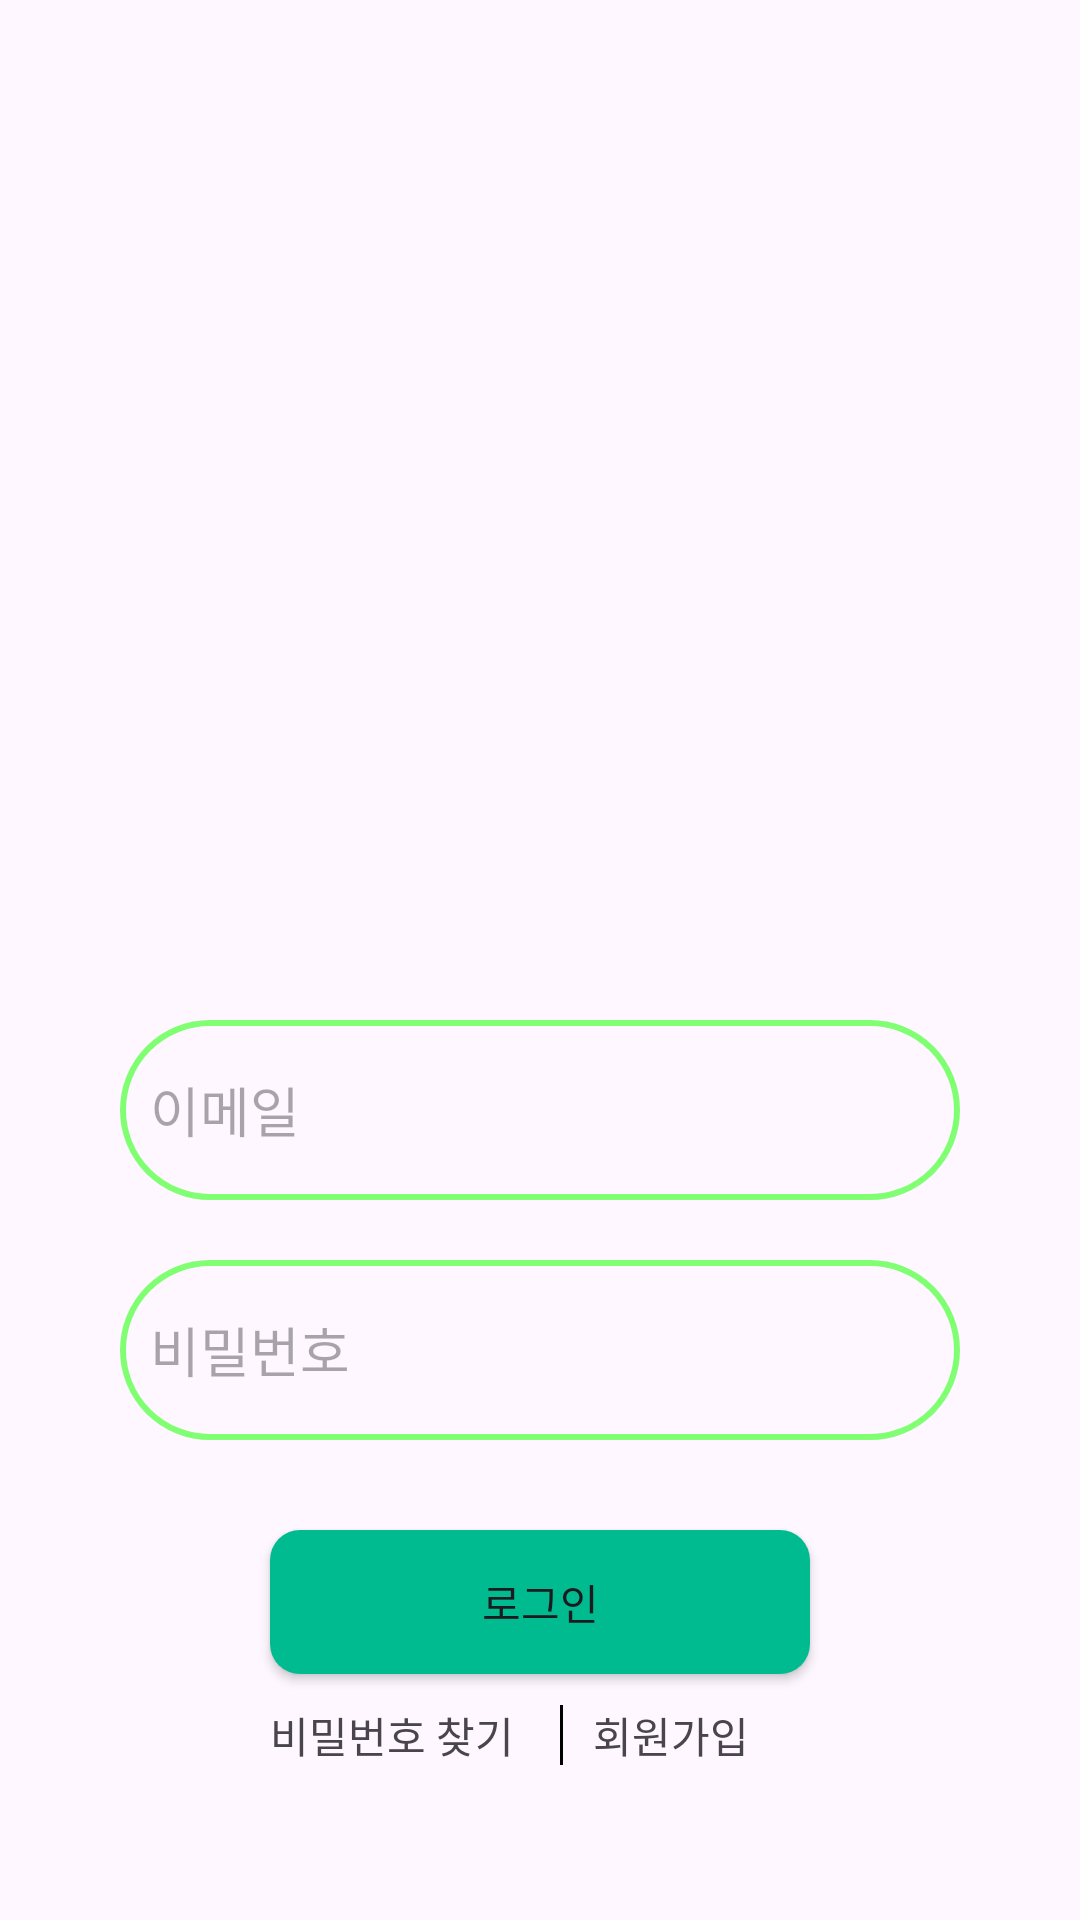

The Android layout XML behind this screen, and the referenced resources:
<!-- AndroidManifest.xml: application theme Theme.SPAP -->
<!-- res/layout/login_activity.xml -->
<?xml version="1.0" encoding="utf-8"?>
<RelativeLayout xmlns:android="http://schemas.android.com/apk/res/android"
    xmlns:app="http://schemas.android.com/apk/res-auto"
    xmlns:tools="http://schemas.android.com/tools"
    android:layout_width="match_parent"
    android:layout_height="match_parent"
    tools:context=".Signup_login.Login">

    <ImageView
        android:id="@+id/plant_icon"
        android:layout_width="180dp"
        android:layout_height="180dp"
        android:layout_centerHorizontal="true"
        android:layout_marginTop="80dp"
        android:background="@drawable/icon_plant" />

    
    <EditText
        android:id="@+id/Email_Login"
        android:layout_width="280dp"
        android:layout_height="60dp"
        android:layout_below="@id/plant_icon"
        android:layout_centerHorizontal="true"
        android:layout_marginTop="80dp"
        android:background="@drawable/radius_btn_stroke_80ff72"
        android:ems="10"
        android:hint="이메일"
        android:inputType="textEmailAddress"
        android:paddingLeft="10dp" />

    
    <EditText
        android:id="@+id/PassWd_Login"
        android:layout_width="280dp"
        android:layout_height="60dp"
        android:layout_below="@id/Email_Login"
        android:layout_centerHorizontal="true"
        android:layout_marginTop="20dp"
        android:background="@drawable/radius_btn_stroke_80ff72"
        android:ems="10"
        android:hint="비밀번호"
        android:inputType="textPassword"
        android:paddingLeft="10dp" />

    
    <android.widget.Button
        android:id="@+id/login_btn"
        android:layout_width="180dp"
        android:layout_height="wrap_content"
        android:layout_below="@id/PassWd_Login"
        android:layout_centerHorizontal="true"
        android:layout_marginTop="30dp"
        android:background="@drawable/radius_btn_00bb90"
        android:fontFamily="@font/a1009_3"
        android:text="로그인" />

    
    <LinearLayout
        android:layout_width="180dp"
        android:layout_height="wrap_content"
        android:layout_below="@id/login_btn"
        android:layout_centerHorizontal="true"
        android:layout_marginTop="10dp"
        android:gravity="center"
        android:orientation="horizontal">

        <TextView
            android:id="@+id/sing_up_btn_searchPw"
            android:layout_width="0dp"
            android:layout_height="wrap_content"
            android:layout_marginEnd="10dp"
            android:layout_weight="1.2"
            android:fontFamily="@font/a1009_2"
            android:gravity="start"
            android:text="비밀번호 찾기" />

        <View
            android:layout_width="1dp"
            android:layout_height="20dp"
            android:background="#000000" />

        <TextView
            android:id="@+id/sing_up_btn_Login"
            android:layout_width="0dp"
            android:layout_height="wrap_content"
            android:layout_marginStart="10dp"
            android:layout_weight="1"
            android:fontFamily="@font/a1009_2"
            android:gravity="start"
            android:text="회원가입" />

    </LinearLayout>

</RelativeLayout>
<!-- resources referenced by this layout -->
<resources>
  <!-- drawable radius_btn_00bb90 (drawable) -->
  <?xml version="1.0" encoding="utf-8"?>
  <selector xmlns:android="http://schemas.android.com/apk/res/android">
      <item>
          <shape xmlns:android="http://schemas.android.com/apk/res/android">
              <corners android:radius="10dp"/>
              <solid android:color="#00bb90"/>
          </shape>
  
      </item>
  </selector>
  <!-- drawable radius_btn_stroke_80ff72 (drawable) -->
  <?xml version="1.0" encoding="utf-8"?>
  <selector xmlns:android="http://schemas.android.com/apk/res/android">
      <item>
          <shape xmlns:android="http://schemas.android.com/apk/res/android">
              <corners android:radius="100dp"/>
              <stroke
                  android:width="2dp"
                  android:color="#80ff72"/> 
          </shape>
      </item>
  </selector>
  <style name="Theme.SPAP" parent="Base.Theme.SPAP" />
  <style name="Base.Theme.SPAP" parent="Theme.Material3.DayNight.NoActionBar">
          
          
      </style>
</resources>
